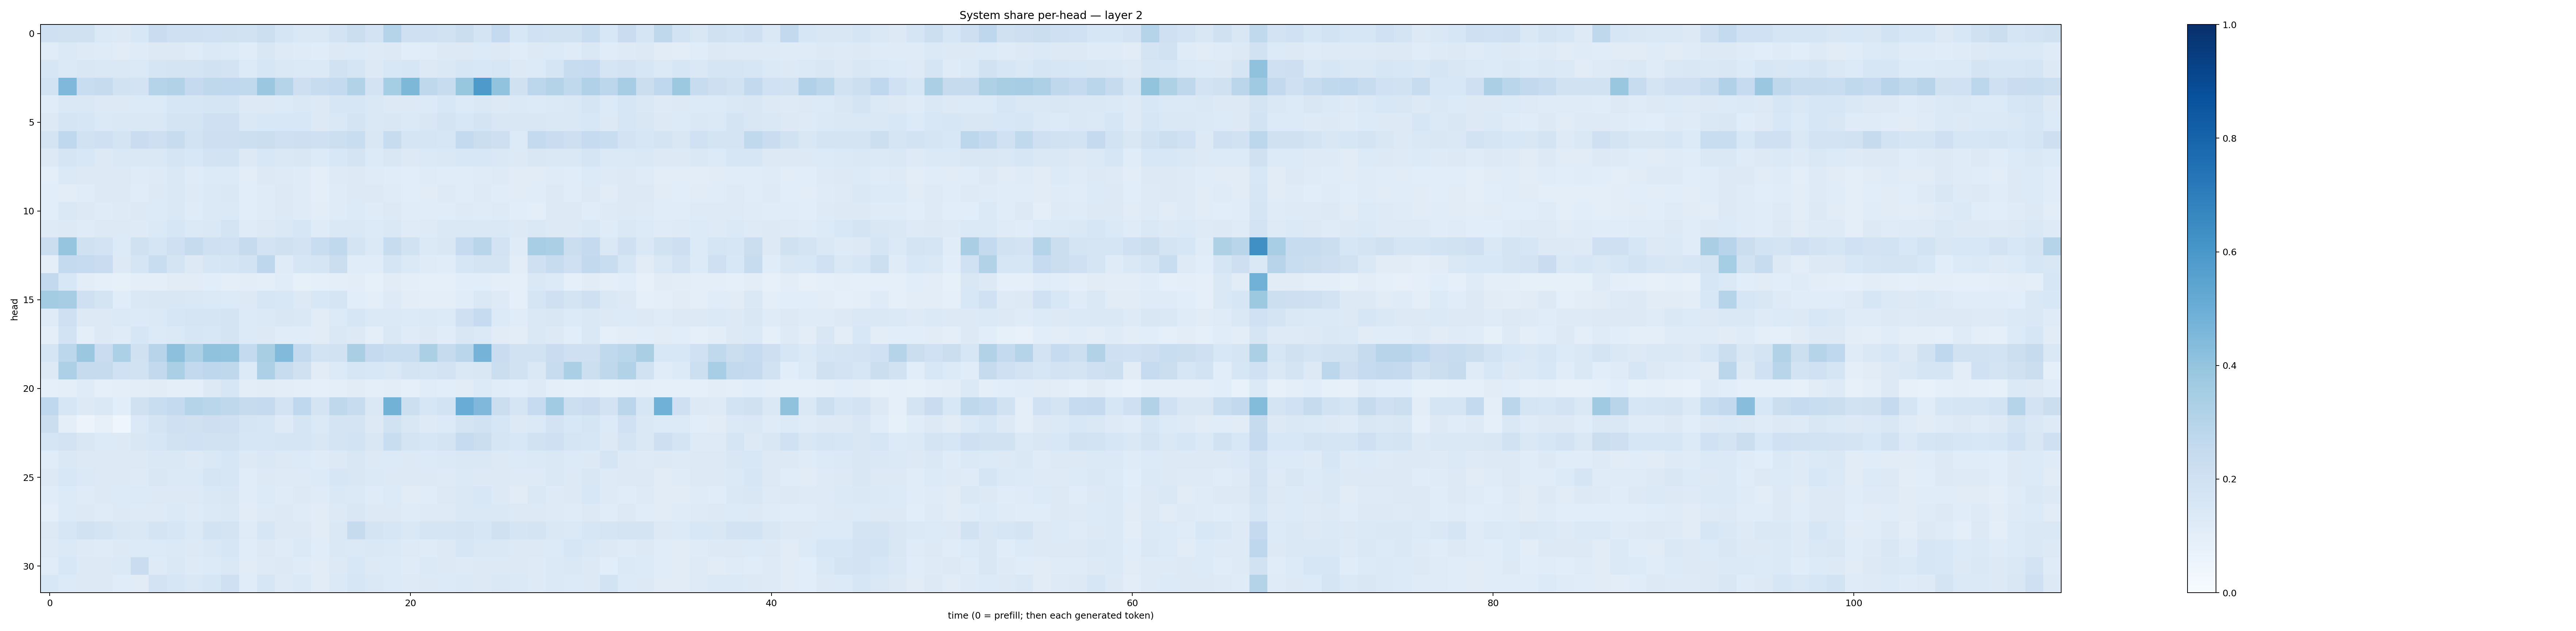

Data behind this chart, as committed beside it:
0.2042577, 0.19789091, 0.19722772, 0.13847484, 0.13014632, 0.15512234, 0.22727151, 0.20416519, 0.20727104, 0.20032658, 0.19582795, 0.1943587, 0.21501645, 0.16893578, 0.14493932, 0.14818792, 0.18358251, 0.2208281, 0.18094334, 0.30227667, 0.2107481, 0.20483364, 0.18824574, 0.22310758
0.1147, 0.1391, 0.1211, 0.12, 0.1125, 0.119, 0.127, 0.1311, 0.1208, 0.1383, 0.1364, 0.1152, 0.149, 0.1231, 0.1191, 0.1138, 0.1289, 0.1366, 0.1249, 0.126, 0.1068, 0.117, 0.1288, 0.1306
0.1582, 0.1402, 0.1514, 0.1449, 0.1431, 0.1385, 0.1673, 0.1725, 0.1773, 0.1896, 0.1835, 0.1344, 0.1601, 0.1474, 0.1405, 0.139, 0.1924, 0.1676, 0.1311, 0.1533, 0.1625, 0.1327, 0.1438, 0.1594
0.1844, 0.4528, 0.2333, 0.2434, 0.1936, 0.1797, 0.3003, 0.3139, 0.2502, 0.2702, 0.2689, 0.2639, 0.3803, 0.3028, 0.2145, 0.2396, 0.2554, 0.3144, 0.1816, 0.3539, 0.4545, 0.2728, 0.2387, 0.3914
0.1154, 0.1437, 0.1479, 0.1318, 0.1285, 0.1354, 0.1356, 0.1577, 0.1563, 0.1684, 0.1705, 0.1269, 0.1324, 0.1351, 0.1426, 0.1274, 0.1564, 0.1574, 0.1467, 0.1291, 0.1316, 0.1363, 0.1548, 0.1363
0.1294, 0.1649, 0.1564, 0.1369, 0.1484, 0.1424, 0.1447, 0.1764, 0.1741, 0.2085, 0.2045, 0.1409, 0.1561, 0.1552, 0.1562, 0.1276, 0.1407, 0.1738, 0.1416, 0.1503, 0.1394, 0.1522, 0.179, 0.1542
0.1742, 0.2669, 0.1949, 0.2101, 0.178, 0.229, 0.2112, 0.2379, 0.1849, 0.2111, 0.2143, 0.2174, 0.2214, 0.2099, 0.2138, 0.2092, 0.2151, 0.2323, 0.1512, 0.2419, 0.1703, 0.168, 0.1629, 0.2574
0.1267, 0.1648, 0.1536, 0.1285, 0.1423, 0.1446, 0.1463, 0.171, 0.1546, 0.1825, 0.1869, 0.1304, 0.1531, 0.1465, 0.1486, 0.1337, 0.1538, 0.1761, 0.1358, 0.1512, 0.1297, 0.1389, 0.1452, 0.1542
0.09811, 0.1377, 0.1269, 0.1288, 0.1309, 0.1177, 0.1223, 0.1409, 0.1188, 0.1345, 0.1357, 0.1026, 0.1274, 0.1249, 0.1195, 0.09935, 0.1219, 0.1319, 0.1204, 0.1155, 0.1059, 0.1192, 0.1144, 0.1146
0.106, 0.1051, 0.1157, 0.1317, 0.13, 0.1145, 0.1277, 0.143, 0.1222, 0.137, 0.1441, 0.106, 0.1202, 0.1288, 0.1182, 0.09986, 0.1199, 0.131, 0.1264, 0.1191, 0.1094, 0.1121, 0.1244, 0.1166
0.1076, 0.1433, 0.1272, 0.1199, 0.1236, 0.1298, 0.136, 0.1426, 0.1192, 0.1404, 0.1367, 0.109, 0.1188, 0.1269, 0.1195, 0.1026, 0.121, 0.1346, 0.1201, 0.1275, 0.115, 0.1151, 0.1166, 0.124
0.1237, 0.1302, 0.1185, 0.1308, 0.1267, 0.1221, 0.1403, 0.1587, 0.1371, 0.1475, 0.1764, 0.1207, 0.1314, 0.1437, 0.1568, 0.1197, 0.1426, 0.1429, 0.1345, 0.1414, 0.1176, 0.1237, 0.1409, 0.142
0.2229, 0.398, 0.1973, 0.1818, 0.1362, 0.1984, 0.1713, 0.2043, 0.2458, 0.2032, 0.2018, 0.2449, 0.1797, 0.1966, 0.1813, 0.2321, 0.2644, 0.1723, 0.1399, 0.2391, 0.1876, 0.1397, 0.1504, 0.2492
0.1005, 0.2555, 0.25, 0.2301, 0.1303, 0.1711, 0.2317, 0.1728, 0.1322, 0.1611, 0.1677, 0.1872, 0.2741, 0.1177, 0.1565, 0.1682, 0.221, 0.1135, 0.1136, 0.1675, 0.137, 0.1183, 0.1171, 0.1586
0.2589, 0.1541, 0.1016, 0.08798, 0.08253, 0.09486, 0.09494, 0.1109, 0.113, 0.1077, 0.1016, 0.1031, 0.1005, 0.1167, 0.08453, 0.09031, 0.09824, 0.1041, 0.08543, 0.1133, 0.09602, 0.09363, 0.09089, 0.1076
0.3592, 0.3482, 0.2053, 0.1726, 0.1138, 0.1433, 0.1509, 0.1517, 0.1451, 0.1405, 0.1367, 0.1318, 0.157, 0.1534, 0.1314, 0.1557, 0.165, 0.1083, 0.1013, 0.1245, 0.1031, 0.1012, 0.0948, 0.114
0.1195, 0.2062, 0.132, 0.1276, 0.1394, 0.1357, 0.1383, 0.1593, 0.1688, 0.1708, 0.1769, 0.1363, 0.1388, 0.1493, 0.1478, 0.113, 0.1349, 0.1597, 0.138, 0.1392, 0.1363, 0.1394, 0.1335, 0.2097
0.0967, 0.1855, 0.09708, 0.1305, 0.1188, 0.1584, 0.1355, 0.1399, 0.1613, 0.1545, 0.1781, 0.1345, 0.1251, 0.1143, 0.1159, 0.1111, 0.1443, 0.1314, 0.09752, 0.1412, 0.1173, 0.1277, 0.1166, 0.1494
0.1658, 0.2785, 0.3789, 0.2267, 0.3313, 0.1962, 0.2968, 0.4146, 0.3299, 0.4083, 0.4058, 0.2543, 0.3402, 0.4434, 0.254, 0.1851, 0.1941, 0.3361, 0.2524, 0.2318, 0.2312, 0.3355, 0.2454, 0.2868
0.1294, 0.3269, 0.2424, 0.2451, 0.1998, 0.1892, 0.2584, 0.3346, 0.261, 0.2745, 0.2699, 0.1353, 0.3259, 0.2372, 0.197, 0.111, 0.1351, 0.1629, 0.1525, 0.1469, 0.1764, 0.1661, 0.1821, 0.1408
0.08926, 0.09413, 0.1198, 0.09003, 0.09663, 0.1039, 0.1104, 0.0973, 0.09653, 0.1305, 0.1573, 0.1022, 0.1104, 0.1018, 0.09712, 0.08967, 0.0977, 0.1107, 0.09729, 0.1053, 0.09347, 0.1166, 0.1063, 0.1098
0.2689, 0.1572, 0.126, 0.1432, 0.1056, 0.1981, 0.2313, 0.2548, 0.3016, 0.2854, 0.2726, 0.2447, 0.2515, 0.1814, 0.2667, 0.1726, 0.273, 0.2367, 0.1455, 0.4776, 0.2165, 0.1615, 0.1854, 0.5048
0.2265, 0.1009, 0.05595, 0.08032, 0.04249, 0.1383, 0.1744, 0.2048, 0.1973, 0.2124, 0.2059, 0.1687, 0.1615, 0.1215, 0.1688, 0.1406, 0.1768, 0.1726, 0.1305, 0.1916, 0.1493, 0.1218, 0.1357, 0.172
0.1676, 0.1829, 0.1492, 0.1366, 0.1256, 0.1512, 0.164, 0.1934, 0.2027, 0.1919, 0.1898, 0.1612, 0.1598, 0.1662, 0.1715, 0.1506, 0.1731, 0.1855, 0.1493, 0.2339, 0.1762, 0.1636, 0.1794, 0.2482
0.1144, 0.1411, 0.1304, 0.1291, 0.1298, 0.1304, 0.1484, 0.1443, 0.132, 0.1473, 0.1639, 0.1265, 0.1479, 0.1301, 0.1335, 0.1177, 0.1263, 0.1515, 0.1298, 0.1348, 0.1312, 0.1333, 0.1392, 0.1464
0.1313, 0.1551, 0.138, 0.1263, 0.1297, 0.1226, 0.1485, 0.1375, 0.1396, 0.1653, 0.1619, 0.1147, 0.1294, 0.1247, 0.125, 0.1339, 0.1574, 0.1513, 0.1385, 0.1268, 0.1272, 0.1275, 0.1233, 0.1369
0.1171, 0.1342, 0.1195, 0.1255, 0.1341, 0.1343, 0.1305, 0.1322, 0.1274, 0.1423, 0.1518, 0.1145, 0.1357, 0.1194, 0.1326, 0.1206, 0.1434, 0.138, 0.121, 0.1342, 0.1119, 0.1143, 0.1261, 0.1422
0.1014, 0.1366, 0.1261, 0.1199, 0.1274, 0.1223, 0.1214, 0.1374, 0.124, 0.1378, 0.1436, 0.1094, 0.1236, 0.132, 0.1201, 0.1128, 0.1263, 0.1507, 0.1265, 0.1291, 0.1197, 0.1219, 0.1211, 0.1417
0.1292, 0.1615, 0.1904, 0.1719, 0.1518, 0.1447, 0.1748, 0.1601, 0.1395, 0.185, 0.1738, 0.1208, 0.1563, 0.1302, 0.1311, 0.113, 0.1425, 0.2426, 0.1721, 0.1619, 0.1468, 0.1659, 0.1687, 0.1722
0.1232, 0.1374, 0.1235, 0.1193, 0.1323, 0.1344, 0.1366, 0.1367, 0.1299, 0.1436, 0.1604, 0.114, 0.1319, 0.1197, 0.1378, 0.1151, 0.1467, 0.1405, 0.1441, 0.1404, 0.1243, 0.1173, 0.1312, 0.1574
0.1147, 0.1549, 0.1294, 0.1309, 0.1388, 0.2269, 0.1235, 0.1408, 0.1218, 0.1363, 0.1412, 0.1128, 0.1218, 0.1283, 0.12, 0.1094, 0.1316, 0.1537, 0.1255, 0.1333, 0.1208, 0.1388, 0.1321, 0.125
0.1536, 0.1342, 0.1276, 0.1277, 0.1168, 0.1094, 0.1834, 0.16, 0.1448, 0.1597, 0.2047, 0.1167, 0.1565, 0.1248, 0.1385, 0.1106, 0.137, 0.1581, 0.1484, 0.1334, 0.1243, 0.1272, 0.1365, 0.1401
